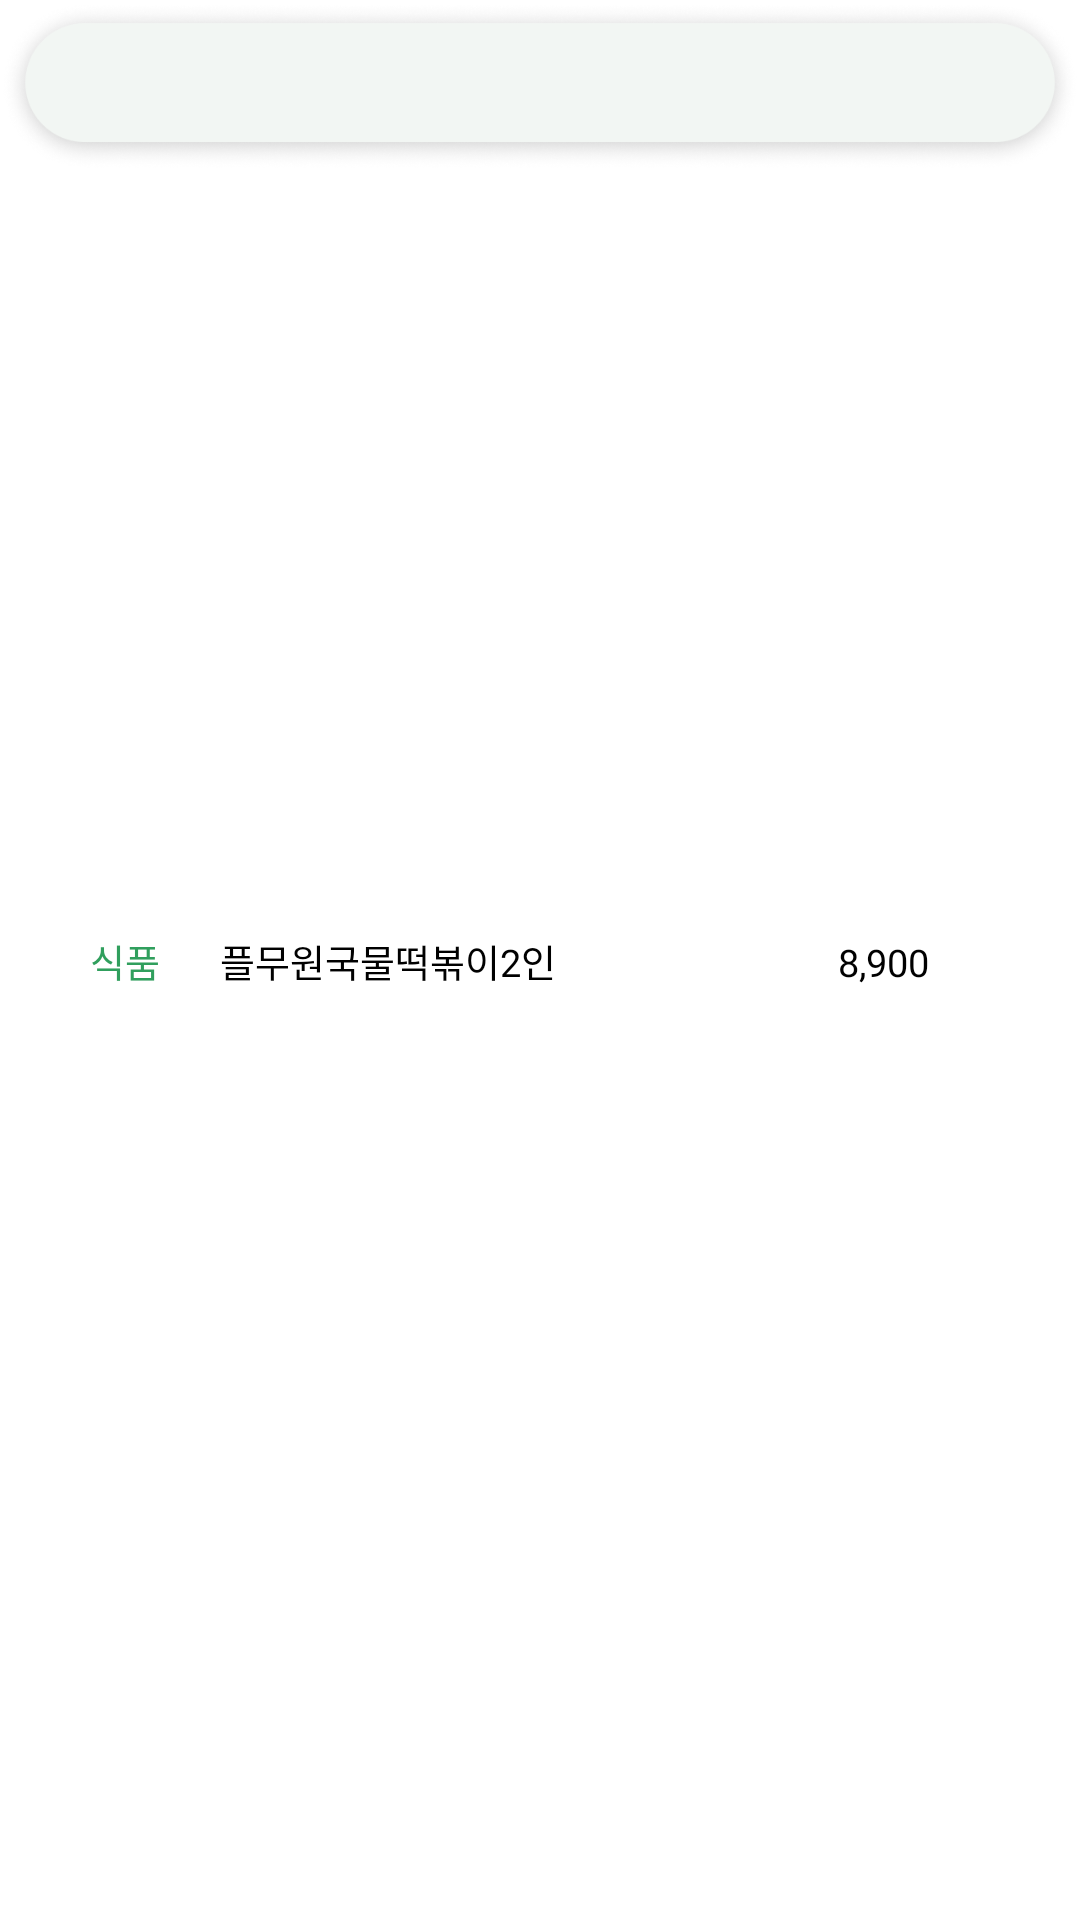

Produce the Android XML layout that renders to this screen, including the resource entries it uses.
<!-- AndroidManifest.xml: application theme Theme.OneByOne -->
<!-- res/layout/daily_cell.xml -->
<?xml version="1.0" encoding="utf-8"?>
<RelativeLayout xmlns:android="http://schemas.android.com/apk/res/android"
                android:layout_width="wrap_content"
                android:layout_height="wrap_content"
                xmlns:app="http://schemas.android.com/apk/res-auto">


    <ImageView android:layout_width="365.7dp"
               android:layout_height="57.4dp"
               android:src="@drawable/daily_cell_green"/>

    <LinearLayout android:layout_width="299.71dp"
                  android:layout_height="wrap_content"
                  android:orientation="horizontal" android:layout_centerInParent="true">

        <TextView android:layout_width="wrap_content"
                  android:layout_height="wrap_content"
                  android:text="식품"
                  android:id="@+id/daily_cell_category"
                  android:fontFamily="@font/notocjk_bold"
                  android:textSize="12.8dp"
                  android:layout_marginRight="20dp"
                  android:textColor="#309F5D"/>

        <TextView android:layout_width="wrap_content"
                  android:layout_height="wrap_content"
                  android:id="@+id/daily_cell_title"
                  android:text="플무원국물떡볶이2인"
                  android:fontFamily="@font/notocjk_medium"
                  android:textSize="12.8dp"
                  android:layout_marginRight="20dp"
                  android:textColor="#000000"/>

        <View android:layout_width="1dp"
              android:layout_height="1dp"
              android:layout_weight="1"/>

        <TextView android:layout_width="wrap_content"
                  android:layout_height="wrap_content"
                  android:id="@+id/daily_cell_price"
                  android:text="8,900"
                  android:textAlignment="textEnd"
                  android:fontFamily="@font/notocjk_medium"
                  android:textSize="12.8dp"
                  android:layout_marginRight="20dp"
                  android:textColor="#000000"/>

    </LinearLayout>


</RelativeLayout>
<!-- resources referenced by this layout -->
<resources>
  <!-- drawable daily_cell_green: png bitmap (drawable-v24, 34209 bytes) -->
  <style name="Theme.OneByOne" parent="Theme.MaterialComponents.DayNight.NoActionBar">
          
          <item name="colorPrimary">#309F5D</item>
          <item name="colorPrimaryVariant">#309F5D</item>
          <item name="colorOnPrimary">@color/white</item>
          
          <item name="colorSecondary">#309F5D</item>
          <item name="colorSecondaryVariant">#309F5D</item>
          <item name="colorOnSecondary">@color/black</item>
          
          <item name="android:statusBarColor" tools:targetApi="l">#ffffff</item>
          <item name="android:windowLightStatusBar">true</item>
  
          
      </style>
  <color name="white">#FFFFFFFF</color>
  <color name="black">#FF000000</color>
</resources>
